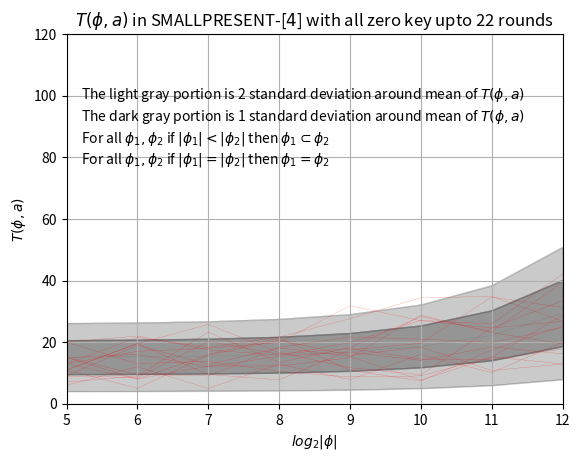

This figure's Python source:
import numpy as np
import matplotlib.pyplot as plt
import math


t = [5,6,7,8,9,10,11,12]


#Creating the list. Logorithm of sample size. Will be plotted in x-axist_0 = [13.000000,11.500000,9.250000,21.625000,18.250000,10.750000,15.312500,21.429688]
t_1 = [13.000000,8.000000,12.250000,12.250000,14.937500,28.750000,23.062500,19.500000]
t_2 = [15.000000,9.500000,9.000000,18.250000,21.687500,21.000000,19.890625,24.726562]
t_3 = [13.000000,21.500000,18.250000,21.625000,27.625000,34.406250,34.828125,26.859375]
t_4 = [9.000000,8.500000,20.250000,16.125000,18.000000,14.500000,14.296875,17.796875]
t_5 = [6.000000,12.000000,5.000000,12.875000,7.812500,16.000000,10.078125,19.984375]
t_6 = [15.000000,16.000000,12.000000,15.375000,16.750000,14.093750,18.468750,16.179688]
t_7 = [11.000000,19.500000,25.750000,16.625000,11.687500,9.406250,24.531250,33.476562]
t_8 = [9.000000,19.000000,12.750000,18.125000,15.375000,7.656250,15.015625,28.804688]
t_9 = [13.000000,17.000000,18.000000,19.875000,31.812500,26.968750,24.578125,26.750000]
t_10 = [15.000000,8.000000,16.000000,21.375000,10.937500,7.375000,17.500000,25.218750]
t_11 = [20.000000,13.000000,13.750000,10.500000,8.687500,9.031250,15.234375,12.914062]
t_12 = [11.000000,5.000000,15.750000,20.625000,15.687500,18.406250,10.781250,12.898438]
t_13 = [11.000000,19.500000,9.500000,7.750000,17.437500,19.625000,34.640625,31.250000]
t_14 = [20.000000,22.000000,17.500000,15.750000,19.812500,27.062500,25.906250,42.054688]
t_15 = [7.000000,9.000000,23.250000,13.375000,18.250000,28.281250,23.468750,39.359375]



#Below are the theoretical mean and variances of T for different sample sizes

# sample sizeL 32
mu_32 = 15 + 32*0.0035172700
sigma_32 = math.sqrt((2.0/15)*(15+32*0.0035172700)**2)


# sample sizeL 64
mu_64 = 15 + 64*0.0035172700
sigma_64 = math.sqrt((2.0/15)*(15+64*0.0035172700)**2)


# sample sizeL 128
mu_128 = 15 + 128*0.0035172700
sigma_128 = math.sqrt((2.0/15)*(15+128*0.0035172700)**2)


# sample sizeL 256
mu_256 = 15 + 256*0.0035172700
sigma_256 = math.sqrt((2.0/15)*(15+256*0.0035172700)**2)


# sample sizeL 512
mu_512 = 15 + 512*0.0035172700
sigma_512 = math.sqrt((2.0/15)*(15+512*0.0035172700)**2)


# sample sizeL 1024
mu_1024 = 15 + 1024*0.0035172700
sigma_1024 = math.sqrt((2.0/15)*(15+1024*0.0035172700)**2)


# sample sizeL 2048
mu_2048 = 15 + 2048*0.0035172700
sigma_2048 = math.sqrt((2.0/15)*(15+2048*0.0035172700)**2)


# sample sizeL 4096
mu_4096 = 15 + 4096*0.0035172700
sigma_4096 = math.sqrt((2.0/15)*(15+4096*0.0035172700)**2)


#Plotting 5 different lines to present the theoretical distirbution of T

expected_T_a_0 = []
expected_T_a_0.append(mu_32)
expected_T_a_0.append(mu_64)
expected_T_a_0.append(mu_128)
expected_T_a_0.append(mu_256)
expected_T_a_0.append(mu_512)
expected_T_a_0.append(mu_1024)
expected_T_a_0.append(mu_2048)
expected_T_a_0.append(mu_4096)
plt.plot(t,expected_T_a_0,linewidth=.1, linestyle="-", c="DimGray")

expected_T_a_1 = []
expected_T_a_1.append(mu_32+sigma_32)
expected_T_a_1.append(mu_64+sigma_64)
expected_T_a_1.append(mu_128+sigma_128)
expected_T_a_1.append(mu_256+sigma_256)
expected_T_a_1.append(mu_512+sigma_512)
expected_T_a_1.append(mu_1024+sigma_1024)
expected_T_a_1.append(mu_2048+sigma_2048)
expected_T_a_1.append(mu_4096+sigma_4096)
plt.plot(t,expected_T_a_1,linewidth=.1, linestyle="-", c="DimGray")

expected_T_a_2 = []
expected_T_a_2.append(mu_32-sigma_32)
expected_T_a_2.append(mu_64-sigma_64)
expected_T_a_2.append(mu_128-sigma_128)
expected_T_a_2.append(mu_256-sigma_256)
expected_T_a_2.append(mu_512-sigma_512)
expected_T_a_2.append(mu_1024-sigma_1024)
expected_T_a_2.append(mu_2048-sigma_2048)
expected_T_a_2.append(mu_4096-sigma_4096)
plt.plot(t,expected_T_a_2,linewidth=.1, linestyle="-", c="DimGray")

expected_T_a_3 = []
expected_T_a_3.append(mu_32+2*sigma_32)
expected_T_a_3.append(mu_64+2*sigma_64)
expected_T_a_3.append(mu_128+2*sigma_128)
expected_T_a_3.append(mu_256+2*sigma_256)
expected_T_a_3.append(mu_512+2*sigma_512)
expected_T_a_3.append(mu_1024+2*sigma_1024)
expected_T_a_3.append(mu_2048+2*sigma_2048)
expected_T_a_3.append(mu_4096+2*sigma_4096)
plt.plot(t,expected_T_a_3,linewidth=.1, linestyle="-", c="DimGray")

expected_T_a_4 = []
expected_T_a_4.append(mu_32-2*sigma_32)
expected_T_a_4.append(mu_64-2*sigma_64)
expected_T_a_4.append(mu_128-2*sigma_128)
expected_T_a_4.append(mu_256-2*sigma_256)
expected_T_a_4.append(mu_512-2*sigma_512)
expected_T_a_4.append(mu_1024-2*sigma_1024)
expected_T_a_4.append(mu_2048-2*sigma_2048)
expected_T_a_4.append(mu_4096-2*sigma_4096)
plt.plot(t,expected_T_a_4,linewidth=.1, linestyle="-", c="DimGray")

#Plotting the experimental linesplt.plot(t, t_0, linewidth=.1, linestyle="-", c="red")
plt.plot(t, t_1, linewidth=.1, linestyle="-", c="red")
plt.plot(t, t_2, linewidth=.1, linestyle="-", c="red")
plt.plot(t, t_3, linewidth=.1, linestyle="-", c="red")
plt.plot(t, t_4, linewidth=.1, linestyle="-", c="red")
plt.plot(t, t_5, linewidth=.1, linestyle="-", c="red")
plt.plot(t, t_6, linewidth=.1, linestyle="-", c="red")
plt.plot(t, t_7, linewidth=.1, linestyle="-", c="red")
plt.plot(t, t_8, linewidth=.1, linestyle="-", c="red")
plt.plot(t, t_9, linewidth=.1, linestyle="-", c="red")
plt.plot(t, t_10, linewidth=.1, linestyle="-", c="red")
plt.plot(t, t_11, linewidth=.1, linestyle="-", c="red")
plt.plot(t, t_12, linewidth=.1, linestyle="-", c="red")
plt.plot(t, t_13, linewidth=.1, linestyle="-", c="red")
plt.plot(t, t_14, linewidth=.1, linestyle="-", c="red")
plt.plot(t, t_15, linewidth=.1, linestyle="-", c="red")



#Shading the theoretical distribution region
plt.fill_between(t, expected_T_a_1,expected_T_a_2,color='DimGray',alpha=.7)
plt.fill_between(t, expected_T_a_1,expected_T_a_3,color='DimGray',alpha=.35)
plt.fill_between(t, expected_T_a_2,expected_T_a_4,color='DimGray',alpha=.35)


#Formatting the plot

plt.ylabel('$T(\phi,a)$')
plt.xlabel('$log_2|\phi|$')
plt.title('$T(\phi,a)$ in SMALLPRESENT-[$4$] with all zero key upto 22 rounds')
plt.text(5.2,78,'For all $\phi_1,\phi_2$ if $|\phi_1|=|\phi_2|$ then $\phi_1 = \phi_2$')
plt.text(5.2,85,'For all $\phi_1,\phi_2$ if $|\phi_1| < |\phi_2|$ then $\phi_1 \subset \phi_2$')
plt.text(5.2,92,'The dark gray portion is 1 standard deviation around mean of $T(\phi,a)$')
plt.text(5.2,99,'The light gray portion is 2 standard deviation around mean of $T(\phi,a)$')
plt.axis([5, 12, 0, 120])
plt.grid(True)
plt.show()
